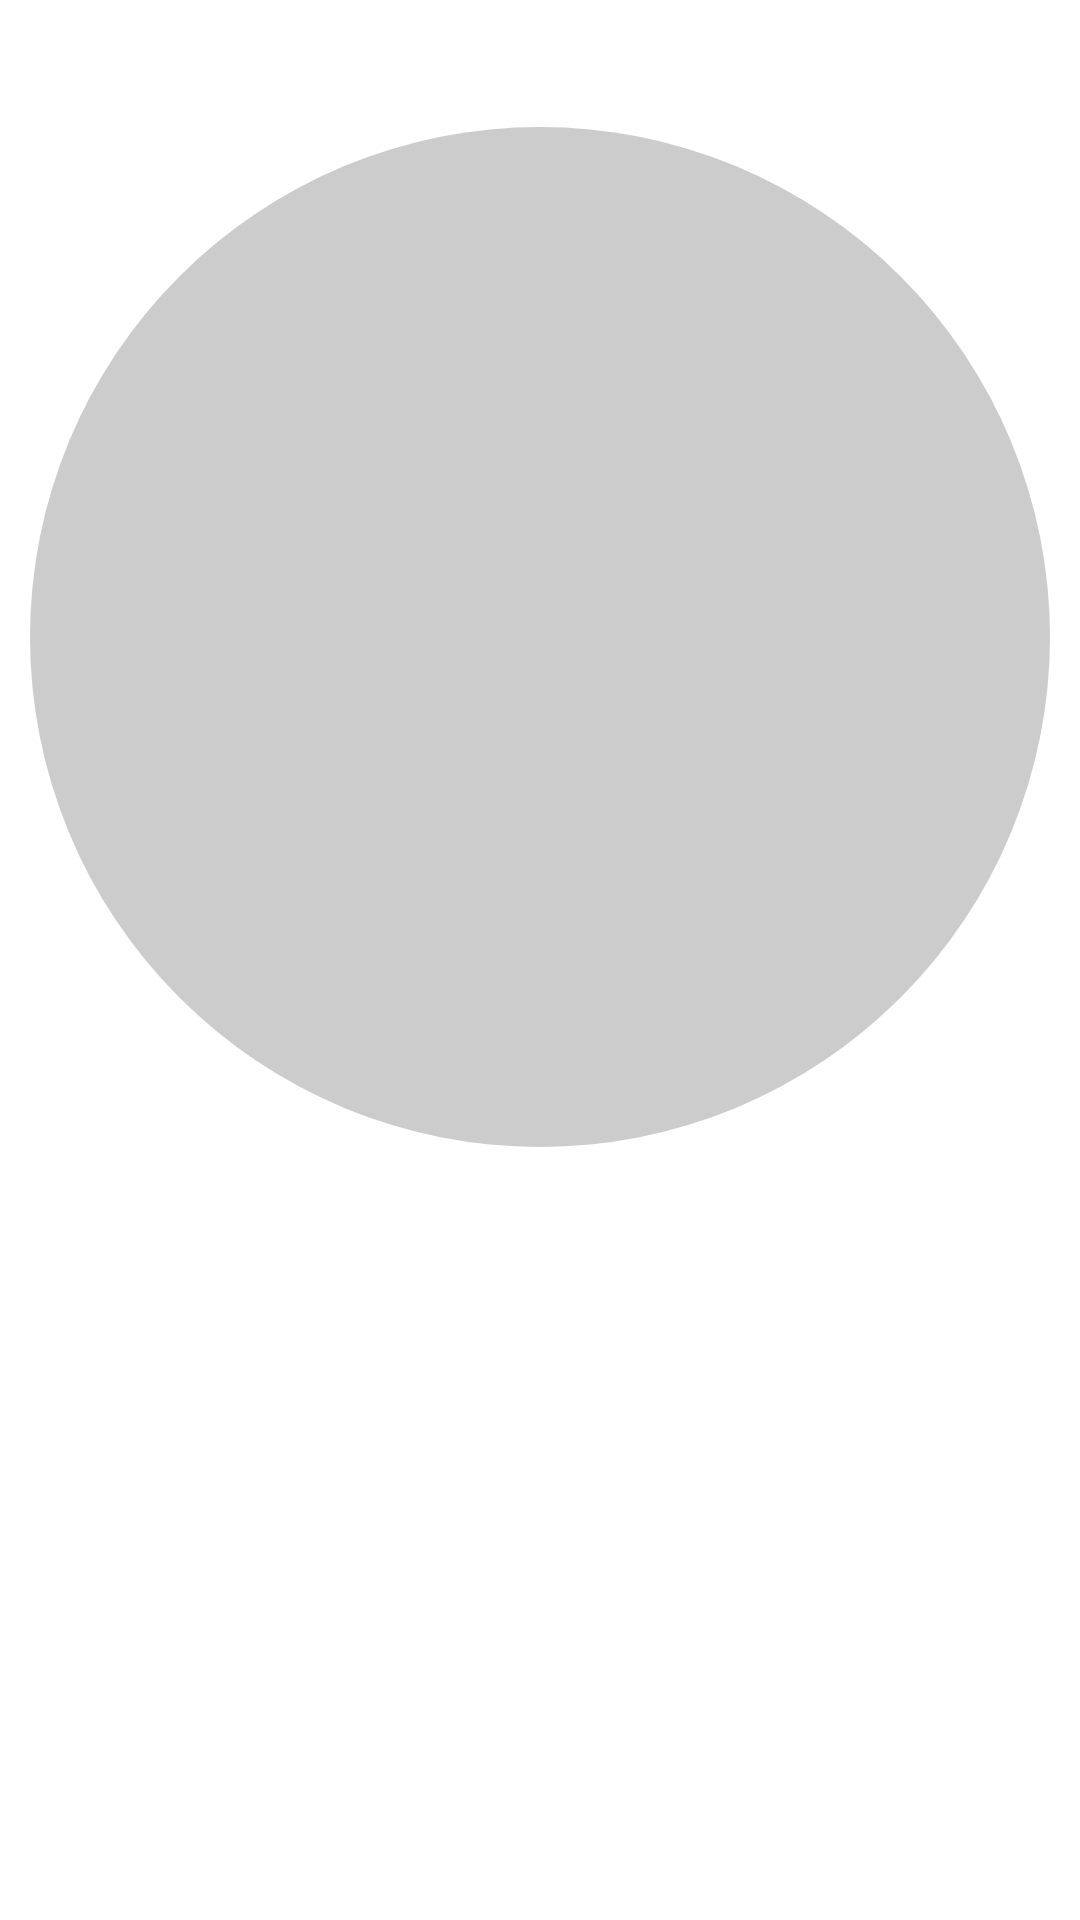

The Android layout XML behind this screen, and the referenced resources:
<!-- AndroidManifest.xml: application theme Theme.OnelineDiary -->
<!-- res/layout/viewholder_mood_item.xml -->
<?xml version="1.0" encoding="utf-8"?>
<LinearLayout xmlns:android="http://schemas.android.com/apk/res/android"
    android:layout_width="match_parent"
    android:layout_height="match_parent"
    xmlns:tools="http://schemas.android.com/tools"
    xmlns:app="http://schemas.android.com/apk/res-auto"
    android:orientation="vertical"
    android:padding="10dp">

    <RelativeLayout
        android:layout_width="wrap_content"
        android:layout_height="wrap_content"
        android:layout_marginTop="5dp"
        android:layout_gravity="center">

        <TextView
            android:id="@+id/day"
            android:layout_width="wrap_content"
            android:layout_height="wrap_content"
            tools:text="13"
            android:textSize="15dp"
            android:textStyle="bold"/>

        <View
            android:id="@+id/day_line"
            android:layout_width="wrap_content"
            android:layout_height="2dp"
            android:background="@android:color/holo_red_light"
            android:layout_below="@id/day"
            android:layout_alignEnd="@id/day"
            android:visibility="invisible"/>
    </RelativeLayout>

    <androidx.constraintlayout.widget.ConstraintLayout
        android:layout_width="match_parent"
        android:layout_height="wrap_content">

        <ImageView
            android:id="@+id/emoji"
            android:layout_width="match_parent"
            android:layout_height="0dp"
            app:layout_constraintDimensionRatio="H, 1:1"
            app:layout_constraintStart_toStartOf="parent"
            app:layout_constraintEnd_toEndOf="parent"
            app:layout_constraintTop_toTopOf="parent"
            android:layout_marginTop="5sp"
            android:src="@drawable/circle_gray"/>

    </androidx.constraintlayout.widget.ConstraintLayout>

</LinearLayout>
<!-- resources referenced by this layout -->
<resources>
  <!-- drawable circle_gray (drawable) -->
  <?xml version="1.0" encoding="utf-8"?>
  <shape xmlns:android="http://schemas.android.com/apk/res/android"
      android:shape="oval">
      <solid android:color="@color/black_alpha"></solid>
  
  </shape>
  <style name="Theme.OnelineDiary" parent="Theme.MaterialComponents.DayNight.NoActionBar">
          <item name="colorPrimary">#ffe4e1</item>
          <item name="colorPrimaryVariant">#ffb6c1</item>
          <item name="colorOnPrimary">@color/white</item>
          
          <item name="colorSecondary">#ffb6c1</item>
          <item name="colorSecondaryVariant">#ffe4e1</item>
          <item name="colorOnSecondary">@color/black</item>
          
          
          
          
          
          
          
          
          
          <item name="android:statusBarColor" tools:targetApi="l">?attr/colorPrimaryVariant</item>
          
          
          <item name="android:windowTranslucentStatus">true</item>
          
          <item name="android:fitsSystemWindows">true</item>
      </style>
  <color name="black_alpha">#33000000</color>
  <color name="white">#FFFFFFFF</color>
  <color name="black">#FF000000</color>
</resources>
